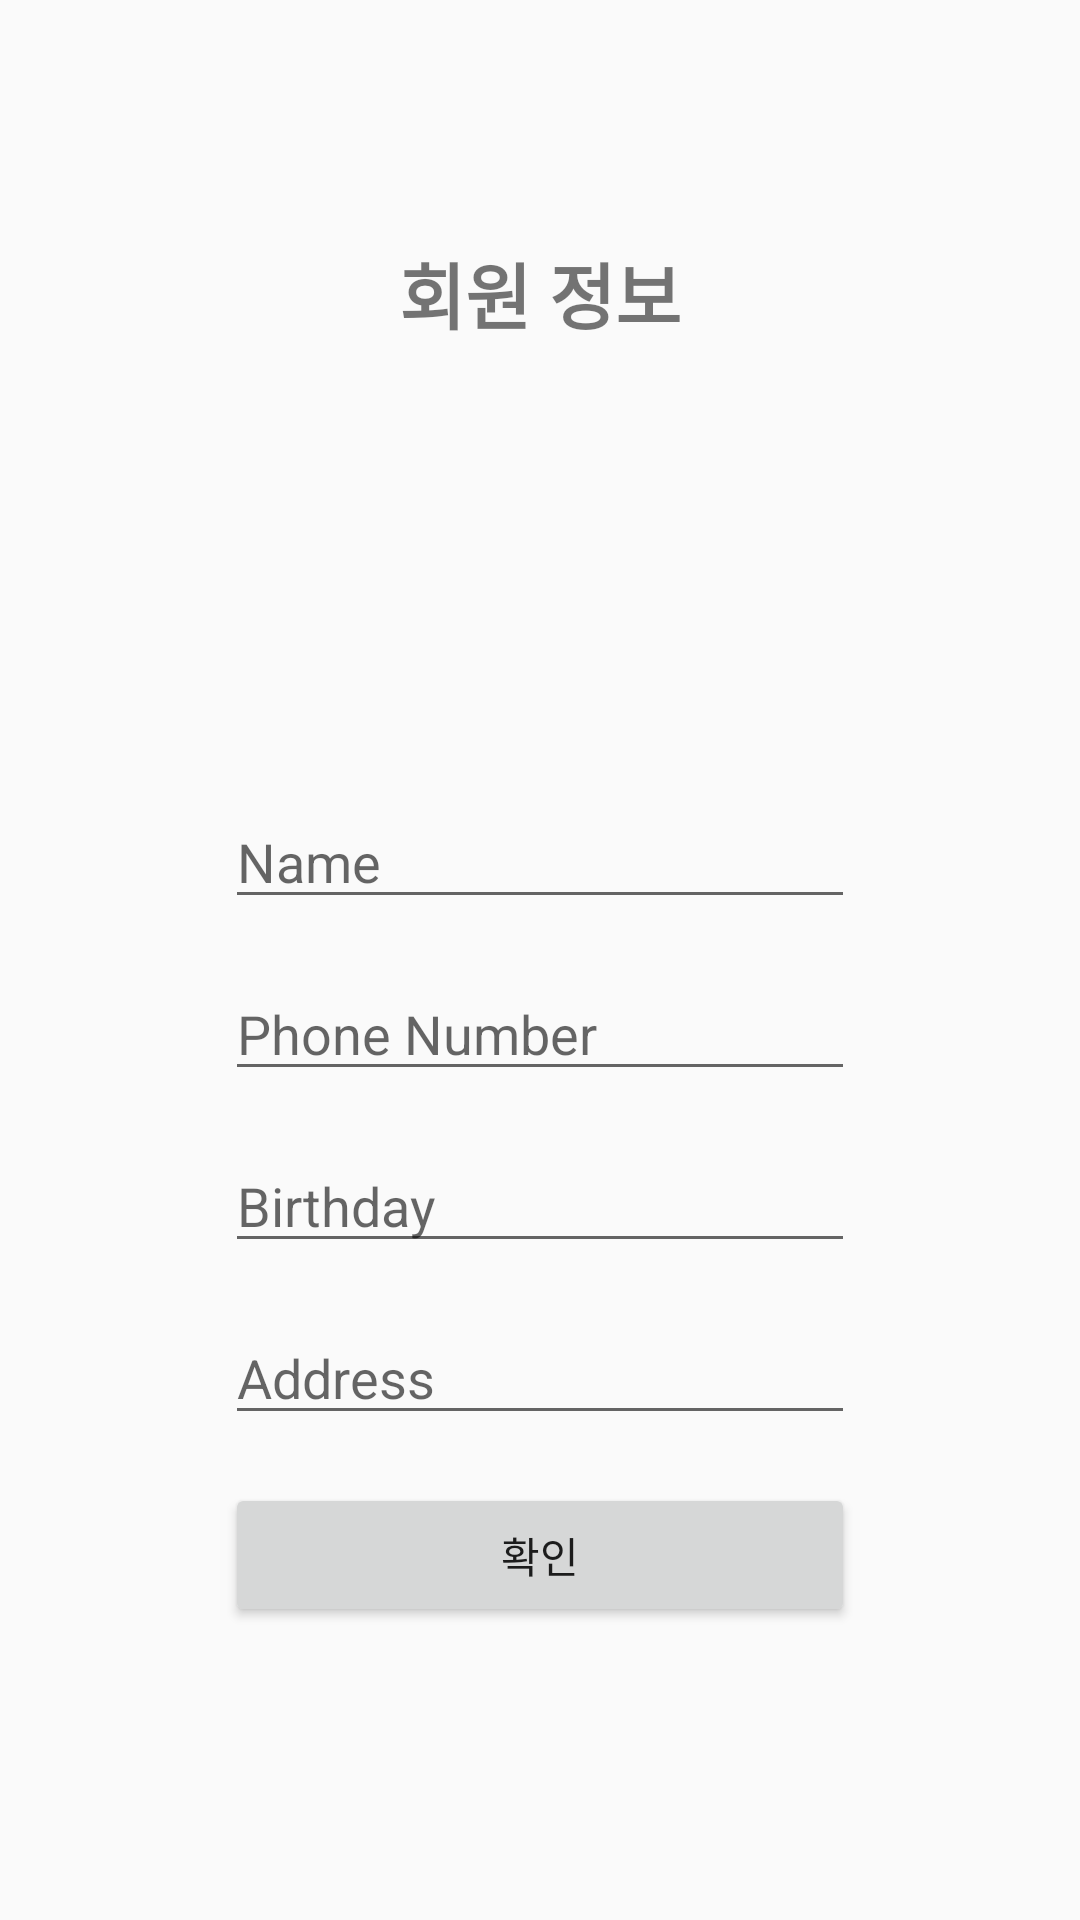

Write the Android layout XML for this screen, with the resource values it uses.
<!-- AndroidManifest.xml: application theme Theme.AppCompat.Light.NoActionBar -->
<!-- res/layout/activity_member_init.xml -->
<?xml version="1.0" encoding="utf-8"?>
<androidx.constraintlayout.widget.ConstraintLayout xmlns:android="http://schemas.android.com/apk/res/android"
    xmlns:app="http://schemas.android.com/apk/res-auto"
    xmlns:tools="http://schemas.android.com/tools"
    android:layout_width="match_parent"
    android:layout_height="match_parent"
    tools:context=".RegisterActivity">

    <TextView
        android:id="@+id/textView"
        android:layout_width="0dp"
        android:layout_height="wrap_content"
        android:layout_marginStart="8dp"
        android:layout_marginTop="80dp"
        android:layout_marginEnd="8dp"
        android:gravity="center"
        android:textSize="24sp"
        android:textStyle="bold"
        android:text="회원 정보"
        app:layout_constraintEnd_toEndOf="parent"
        app:layout_constraintStart_toStartOf="parent"
        app:layout_constraintTop_toTopOf="parent" />


    <EditText
        android:id="@+id/et_name"
        android:layout_width="wrap_content"
        android:layout_height="wrap_content"
        android:layout_marginStart="8dp"
        android:layout_marginTop="150dp"
        android:layout_marginEnd="8dp"
        android:ems="10"
        android:hint="Name"
        android:inputType="textEmailAddress"
        app:layout_constraintEnd_toEndOf="parent"
        app:layout_constraintStart_toStartOf="parent"
        app:layout_constraintTop_toBottomOf="@+id/textView" />

    <EditText
        android:id="@+id/et_address"
        android:layout_width="wrap_content"
        android:layout_height="wrap_content"
        android:layout_marginTop="16dp"
        android:layout_marginEnd="8dp"
        android:ems="10"
        android:hint="Address"
        android:inputType="textEmailAddress"
        app:layout_constraintEnd_toEndOf="@+id/et_birthday"
        app:layout_constraintHorizontal_bias="0.0"
        app:layout_constraintStart_toStartOf="@+id/et_birthday"
        app:layout_constraintTop_toBottomOf="@+id/et_birthday" />

    <EditText
        android:id="@+id/et_phone_number"
        android:layout_width="wrap_content"
        android:layout_height="wrap_content"
        android:layout_marginTop="16dp"
        android:layout_marginEnd="8dp"
        android:ems="10"
        android:hint="Phone Number"
        android:inputType="textEmailAddress"
        app:layout_constraintEnd_toEndOf="@+id/et_name"
        app:layout_constraintHorizontal_bias="0.0"
        app:layout_constraintStart_toStartOf="@+id/et_name"
        app:layout_constraintTop_toBottomOf="@+id/et_name" />

    <EditText
        android:id="@+id/et_birthday"
        android:layout_width="wrap_content"
        android:layout_height="wrap_content"
        android:layout_marginTop="16dp"
        android:ems="10"
        android:hint="Birthday"
        android:inputType="date"
        app:layout_constraintEnd_toEndOf="@+id/et_phone_number"
        app:layout_constraintHorizontal_bias="0.0"
        app:layout_constraintStart_toStartOf="@+id/et_phone_number"
        app:layout_constraintTop_toBottomOf="@+id/et_phone_number" />

    <Button
        android:id="@+id/btn_check"
        android:layout_width="0dp"
        android:layout_height="wrap_content"
        android:layout_marginTop="16dp"
        android:text="확인"
        app:layout_constraintEnd_toEndOf="@+id/et_address"
        app:layout_constraintHorizontal_bias="0.0"
        app:layout_constraintStart_toStartOf="@+id/et_address"
        app:layout_constraintTop_toBottomOf="@+id/et_address" />


</androidx.constraintlayout.widget.ConstraintLayout>
<!-- resources referenced by this layout -->
<resources>

</resources>
